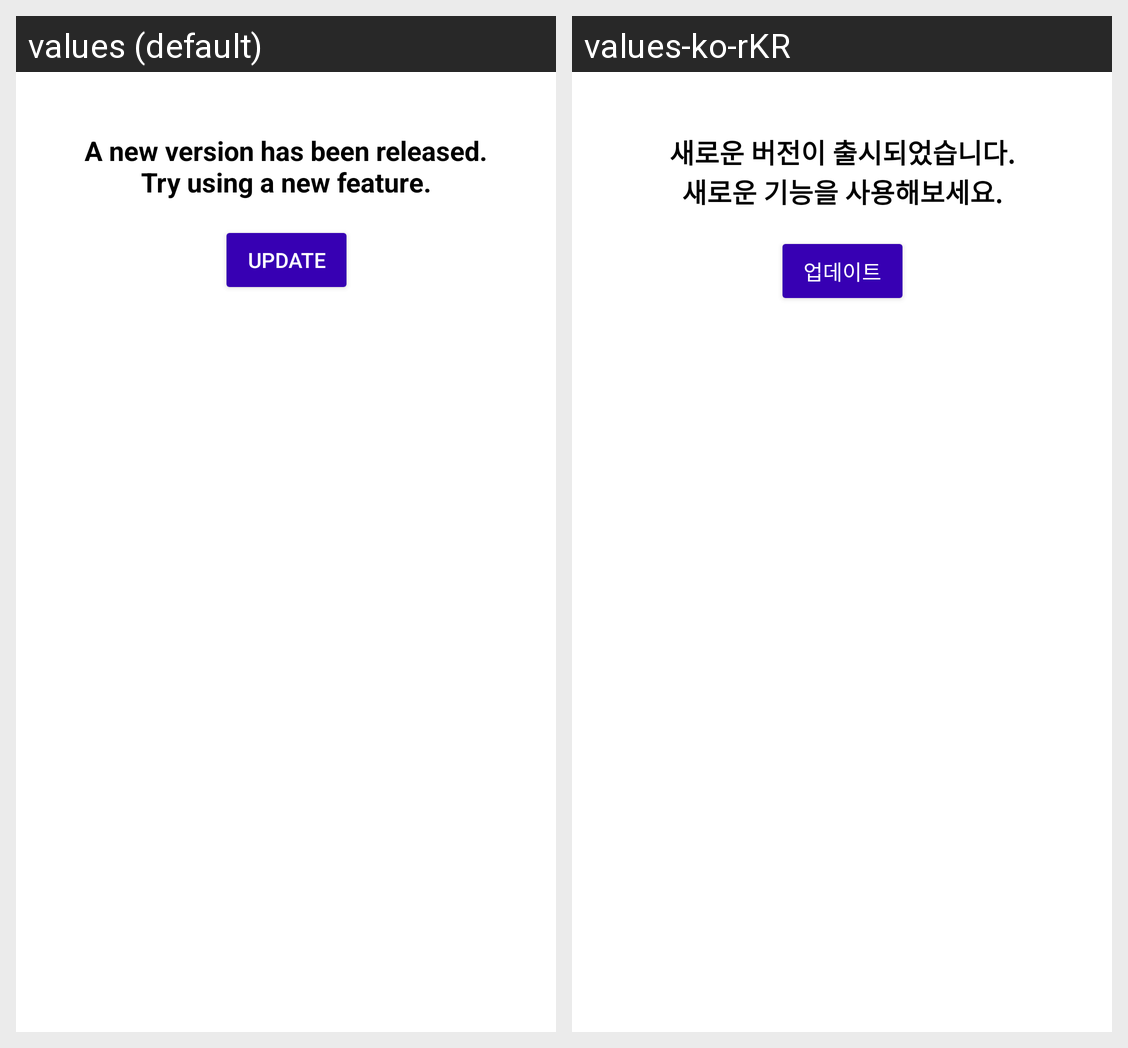

This grid shows one Android layout under two languages. Give, for every string resource on the screen, its name, the default text and each shown locale's text.
Android screen res/layout/dialog_custom.xml rendered under 2 locales, left to right: values (default), values-ko-rKR. Device: Nexus 5 (rendered at 1080×1920; each locale shown at half size, 540×960, under a caption strip naming it); theme Theme.ReadImageText.
Strings drawn on this screen, with the default value and each locale's value (text and hints the layout hard-codes, and strings that could not be matched under every locale, appear in the picture but are not listed):

custom_dialog_text
  values: A new version has been released.
      Try using a new feature.
  values-ko-rKR: 새로운 버전이 출시되었습니다.
      새로운 기능을 사용해보세요.

update
  values: Update
  values-ko-rKR: 업데이트
